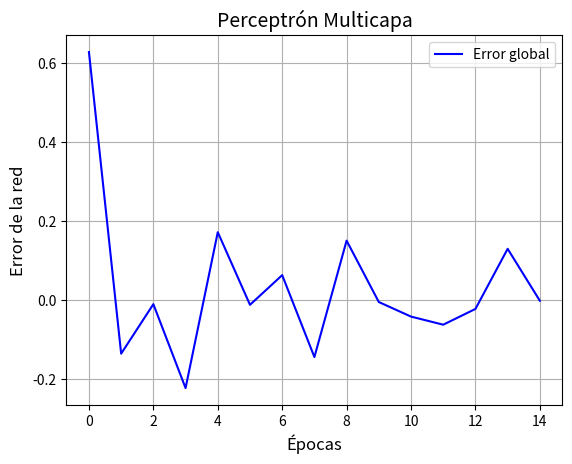

Here is the Python script that generated this plot:
# -*- coding: utf-8 -*-
"""
Created on Mon Jul 20 11:04:01 2020

[redacted]
Nombre: Perceptrón Multicapa
"""
import numpy as np
from numpy import random
import matplotlib.pyplot as plt

class MLP():
    # constructor
    def __init__(self,xi,d,w_1,w_2, w_3,us,uoc, uoc2,precision,epocas,fac_ap,n_ocultas,n_entradas,n_salida, n_hidden_2):
        # Variables de inicialización 
        self.xi = np.transpose(xi)
        self.d = d
        self.w1 = w_1
        self.w2 = w_2
        self.w3 = w_3
        self.us = us # umbral neurona de salida (equivalente a w0)
        self.uoc = uoc# umbrales de las capa oculta 1 (equivalentes a w0)
        self.uoc2 = uoc2 # numbrales en la segunda capa oculta (equivalentes a w0)
        self.precision = precision
        self.epocas = epocas
        self.fac_ap = fac_ap
        self.n_entradas = n_entradas
        self.n_ocultas = n_ocultas
        self.n_salida = n_salida
        self.n_hidden_2 = n_hidden_2
        # Variables de aprendizaje
        self.di = 0 # Salida deseada en iteracion actual
        self.error_red = 1 # Error total de la red en una conjunto de iteraciones
        self.Ew = 0 # Error cuadratico medio
        self.Error_prev = 0 # Error anterior
        self.Errores = [] # lista de errores del perceptron multuicapa
        self.Error_actual = np.zeros((len(d))) # Errores acumulados en un ciclo de muestras
        self.Entradas = np.zeros((1,n_entradas))
        self.n1 = np.zeros((n_ocultas,1)) # Potencial de activacion en neuronas ocultas (equivalente a n1)
        self.n2 = np.zeros((n_hidden_2,1)) # Potencial de activacion en neuronas ocultas (equivalente a n1)
        self.n3 = 0.0 # Potencial de activacion en neurona de salida

        self.a1 = np.zeros((n_ocultas,1)) # Funcion de activacion de neuronas ocultas (equivalente a a1)
        self.a2 = np.zeros((n_hidden_2,1)) # Funcion de activacion de neuronas ocultas (equivalente a a1)
        self.a3 = 0.0 # Funcion de activacion en neurona de salida
        self.epochs = 0
        # Variables de retropropagacion
        self.error_real = 0
        self.s1 = np.zeros((n_ocultas,1)) # Deltas en neuronas ocultas
        self.s2 = np.zeros((n_hidden_2,1)) # Deltas en neuronas ocultas
        self.s3 = 0.0 # delta de salida
     
    
    def Aprendizaje(self):
        Errores = [] # Almacenar los errores de la red en un ciclo
        while(np.abs(self.error_red) > self.precision):
            self.Error_prev = self.Ew
            for i in range(len(d)):
                self.Entradas = self.xi[:,i] # muestra de los datos
                self.di = self.d[i]
                self.Propagar()
                self.Backpropagation()
                self.Propagar()
                self.Error_actual[i] = (0.5)*((self.di - self.a3)**2)
            # error global de la red
            self.Error()
            Errores.append(self.error_red)
            self.epochs +=1
            # Si se alcanza un mayor numero de epocas
            if self.epochs > self.epocas:
                break
        # Regresar 
        print(np.abs(self.error_red))
        return self.epochs,self.w1,self.w2,self.us,self.uoc,Errores
                
    
    def Propagar(self):
        # Operaciones en la primer capa
        for a in range(self.n_ocultas):
        	# equivalente a n1
            self.n1[a,:] = np.dot(self.w1[a,:], self.Entradas) + self.uoc[a,:]
        
        # Calcular la activacion de la neuronas en la capa oculta
        for o in range(self.n_ocultas):
            self.a1[o,:] = tanh(self.n1[o,:])

        # Operaciones en la primer capa
        for a in range(self.n_hidden_2):
        	# equivalente a n1
            self.n2[a,:] = np.dot(self.w2[a,:], self.a1) + self.uoc2[a,:]

        for o in range(self.n_hidden_2):
            self.a2[o,:] = tanh(self.n2[o,:])
        
        # Calcular el valor de n2 para la neurona de salida
        self.n3 = (np.dot(self.w3,self.a2) + self.us) # n3
        # Calcular la salida de la neurona de salida (equivalente a3)
        self.a3 = tanh(self.n3)
    
    def Backpropagation(self):
        # Calcular el error
        self.error_real = (self.di - self.a3)
        # Calculo de la sensibilidad capa 2
        self.s3 = -2 * (dtanh(self.n3) * self.error_real) # calculo de s3
        # Ajustar w2
        self.w3 = self.w3 + (np.transpose(self.a2) * self.fac_ap * self.s3)
        # Ajustar umbral us (w0)
        self.us = self.us + (self.fac_ap * self.s3)

        # Calcular sensibilidad neuronas de la capa 2
        self.s2 = dtanh(self.n2) * np.transpose(self.w3) * self.s3# calculo de s2
        # Ajustar los pesos w1
        for j in range(self.n_hidden_2):
            self.w2[j,:] = self.w2[j,:] + (self.s2[j,:] * np.transpose(self.a1) * self.fac_ap)
        
        # Ajustar el umbral en las neuronas de la capa oculta numero 2
        for g in range(self.n_hidden_2):
            self.uoc2[g,:] = self.uoc2[g,:] + (self.fac_ap * self.s2[g,:])


        # Calcular sensibilidad neuronas capa oculta numero 1
        self.s1 = dtanh(self.n1) * np.dot(np.transpose(self.w2), self.s2)# calculo de s2
        # Ajustar los pesos w1
        for j in range(self.n_ocultas):
            self.w1[j,:] = self.w1[j,:] + (self.s1[j,:] * np.transpose(self.Entradas) * self.fac_ap)
        
        # Ajustar el umbral en las neuronas de la capa oculta 1
        for g in range(self.n_ocultas):
            self.uoc[g,:] = self.uoc[g,:] + (self.fac_ap * self.s1[g,:])
        
    def Error(self):
        # Error cuadratico medio
        self.Ew = ((1/len(d)) * (sum(self.Error_actual)))
        self.error_red = (self.Ew - self.Error_prev)

# Funcion para obtener la tanh
def tanh(x):
    return np.tanh(x)

# Funcion para obtener la derivada de tanh x
def dtanh(x):
    return 1.0 - np.tanh(x)**2

# Funcion sigmoide de x
def sigmoide(x):
    return 1/(1+np.exp(-x))

# Funcion para obtener la derivada de de la funcion sigmoide
def dsigmoide(x):
    s = 1/(1+np.exp(-x))
    return s * (1-s)


# Propagama principal
if "__main__"==__name__:
    xi = np.array([[0.5,1], [2,3], [0,0], [1,1], [-1,0.89], [0.25,1], [0.65,0.45], [-4,-3.98]])
    d = np.array([-1,0,0,1,0,0,-1,1])
    # Parametros de la red
    f,c = xi.shape
    fac_ap = -0.4
    precision = 0.001
    epocas = 10000 #
    epochs = 0
    # Arquitectura de la red
    n_entradas = c # numero de entradas
    cap_ocultas = 1 # Una capa oculta
    n_ocultas = 6 # Neuronas en la capa oculta 1
    n_hidden_2 = 3 # neuronas capa salida
    n_salida = 1 # Neuronas en la capa de salida
    # Valor de umbral o bia
    us = 1.0 # umbral en neurona de salida
    uoc = np.ones((n_ocultas,1),float) # umbral en la capa oculta 1
    uoc2 = np.ones((n_hidden_2, 1), float)
    # Matriz de pesos sinapticos
    random.seed(0) # 
    w_1 = random.rand(n_ocultas,n_entradas)
    w_2 = random.rand(n_hidden_2,n_ocultas)
    w_3 = random.rand(n_salida,n_hidden_2)
    
    #Inicializar la red PMC
    red = MLP(xi,d,w_1,w_2, w_3,us,uoc,uoc2 ,precision,epocas,fac_ap,n_ocultas,n_entradas,n_salida, n_hidden_2)
    epochs,w1_a,w2_a,us_a,uoc_a,E = red.Aprendizaje()
    print(epochs)
    
    # graficar el error
    plt.grid()
    plt.ylabel("Error de la red",fontsize=12)
    plt.xlabel("Épocas",fontsize=12)
    plt.title("Perceptrón Multicapa",fontsize=14)
    x = np.arange(epochs)
    plt.plot(x,E,'b',label="Error global")
    plt.legend(loc='upper right')
    plt.show()